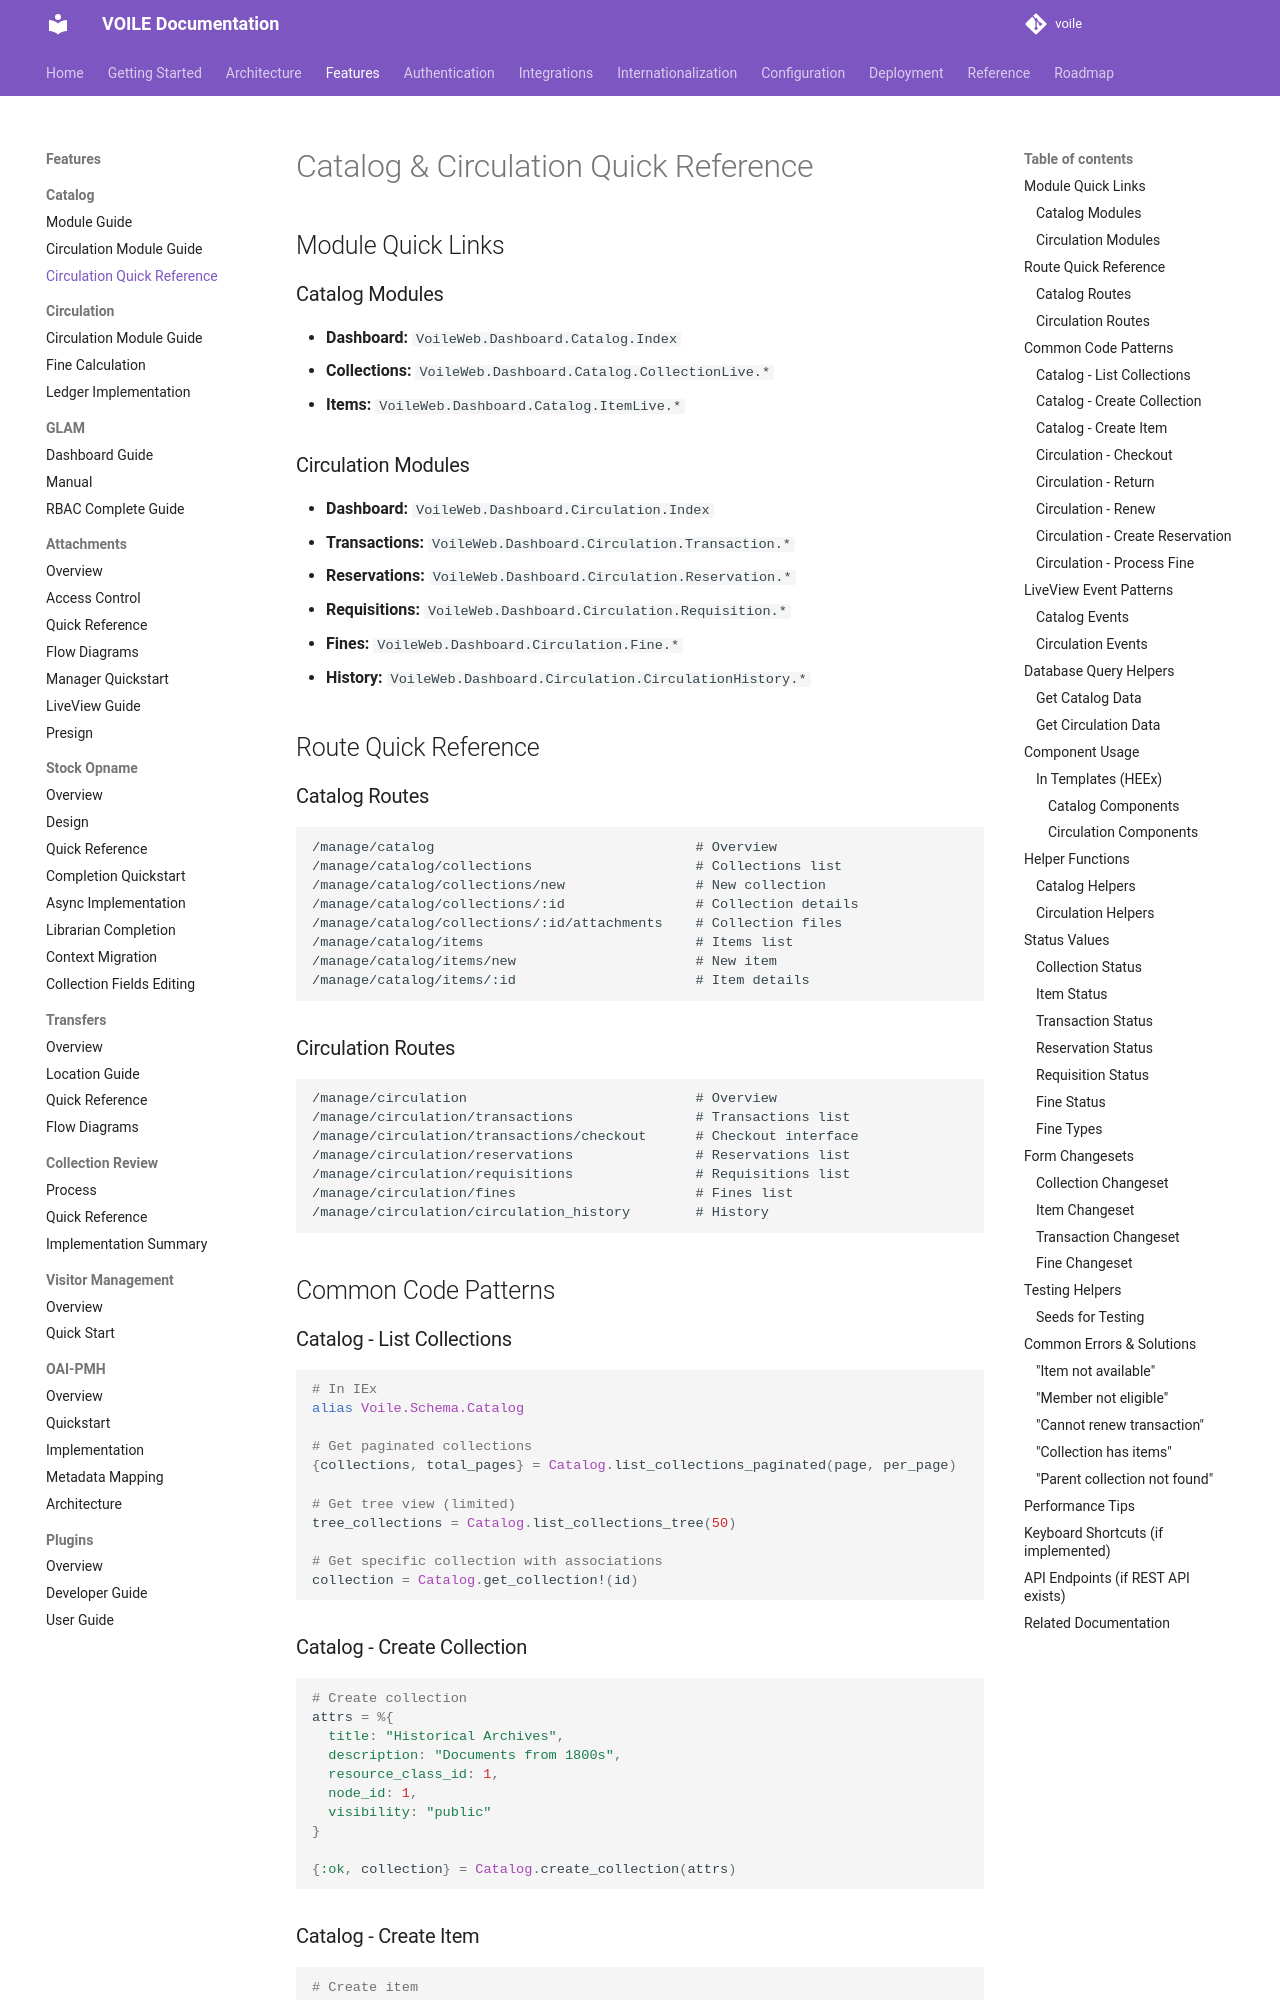

repository: curatorian/voile · page: features/catalog/circulation-quick-ref/index.html · generator: mkdocs

# Catalog & Circulation Quick Reference

## Module Quick Links

### Catalog Modules
- **Dashboard:** `VoileWeb.Dashboard.Catalog.Index`
- **Collections:** `VoileWeb.Dashboard.Catalog.CollectionLive.*`
- **Items:** `VoileWeb.Dashboard.Catalog.ItemLive.*`

### Circulation Modules
- **Dashboard:** `VoileWeb.Dashboard.Circulation.Index`
- **Transactions:** `VoileWeb.Dashboard.Circulation.Transaction.*`
- **Reservations:** `VoileWeb.Dashboard.Circulation.Reservation.*`
- **Requisitions:** `VoileWeb.Dashboard.Circulation.Requisition.*`
- **Fines:** `VoileWeb.Dashboard.Circulation.Fine.*`
- **History:** `VoileWeb.Dashboard.Circulation.CirculationHistory.*`

## Route Quick Reference

### Catalog Routes
```
/manage/catalog                                # Overview
/manage/catalog/collections                    # Collections list
/manage/catalog/collections/new                # New collection
/manage/catalog/collections/:id                # Collection details
/manage/catalog/collections/:id/attachments    # Collection files
/manage/catalog/items                          # Items list
/manage/catalog/items/new                      # New item
/manage/catalog/items/:id                      # Item details
```

### Circulation Routes
```
/manage/circulation                            # Overview
/manage/circulation/transactions               # Transactions list
/manage/circulation/transactions/checkout      # Checkout interface
/manage/circulation/reservations               # Reservations list
/manage/circulation/requisitions               # Requisitions list
/manage/circulation/fines                      # Fines list
/manage/circulation/circulation_history        # History
```

## Common Code Patterns
